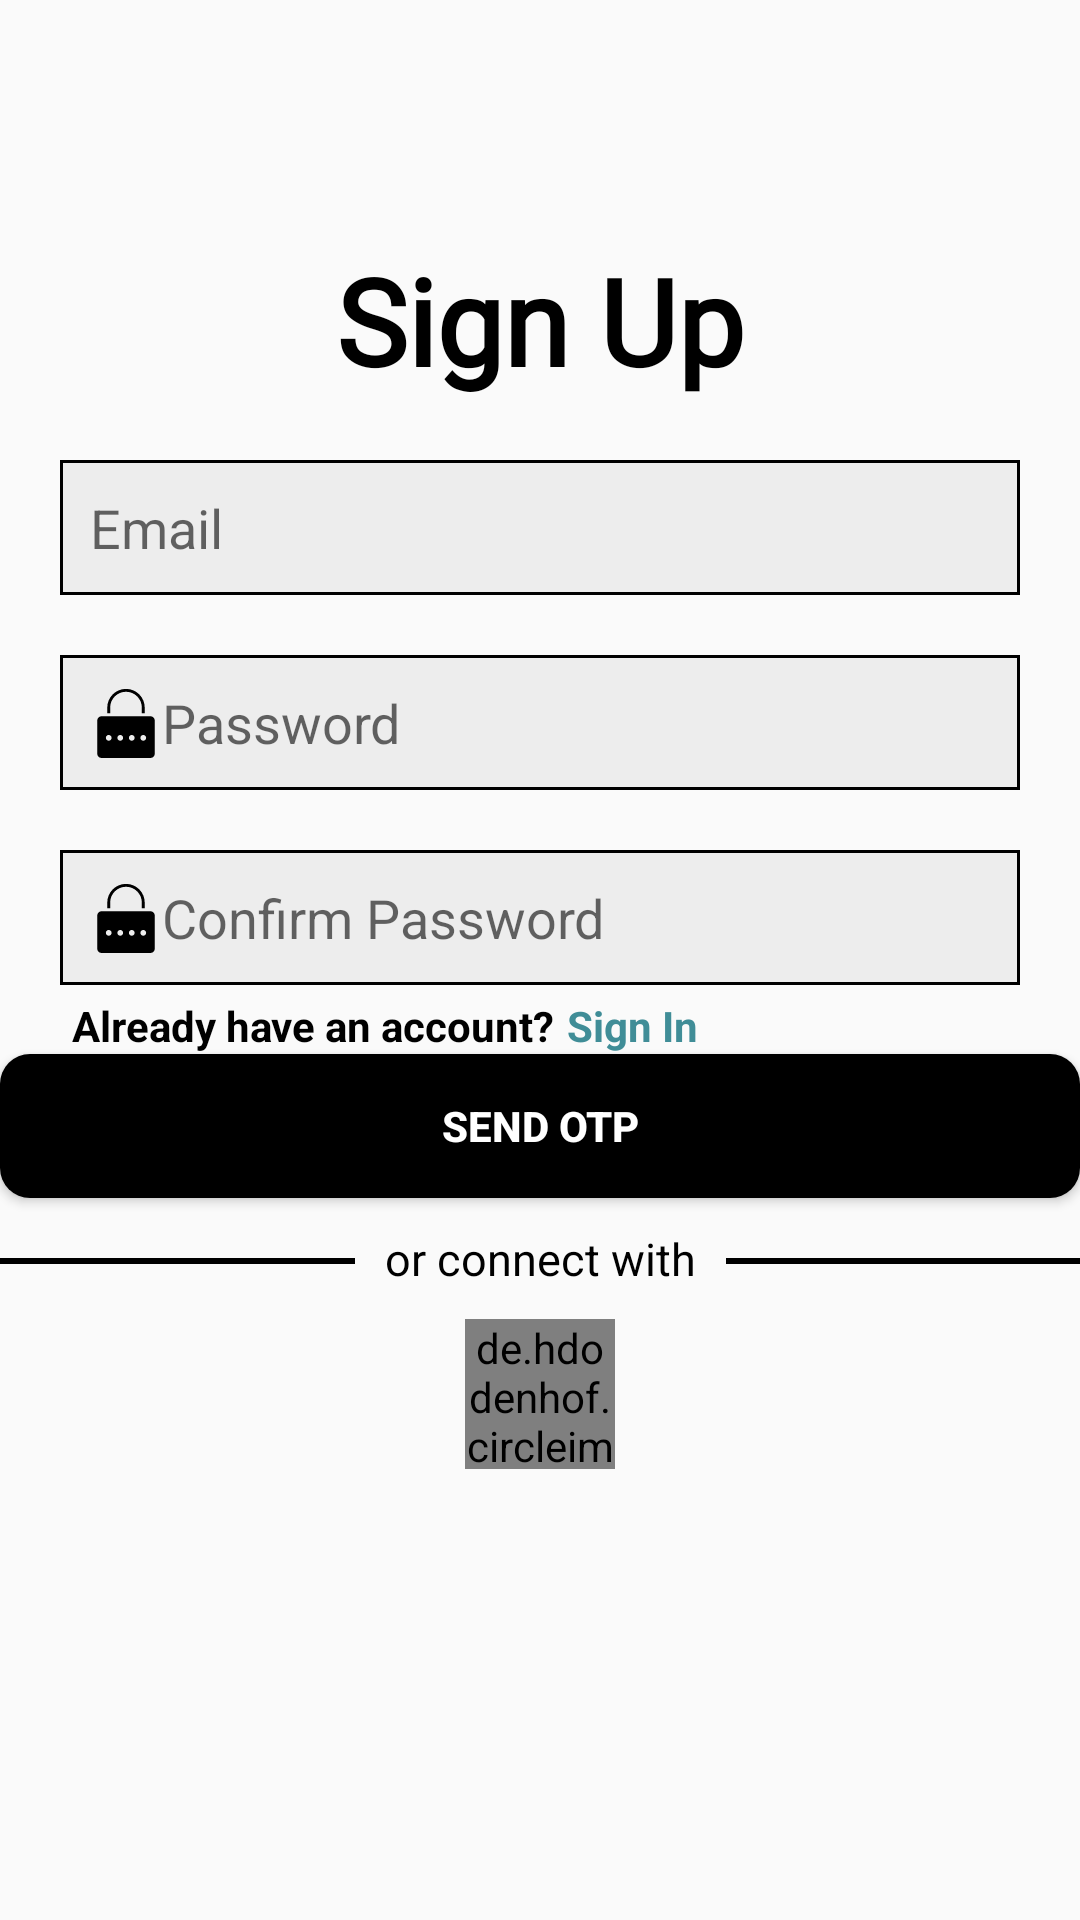

Android layout source for this screen:
<!-- AndroidManifest.xml: application theme Theme.FriendsNetwork -->
<!-- res/layout/activity_login.xml -->
<?xml version="1.0" encoding="utf-8"?>
<androidx.constraintlayout.widget.ConstraintLayout xmlns:android="http://schemas.android.com/apk/res/android"
    xmlns:app="http://schemas.android.com/apk/res-auto"
    xmlns:tools="http://schemas.android.com/tools"
    android:layout_width="match_parent"
    android:layout_height="match_parent"
    tools:context=".activities.LoginActivity">

    <TextView
        android:id="@+id/signup"
        android:layout_width="wrap_content"
        android:layout_height="wrap_content"
        app:layout_constraintStart_toStartOf="parent"
        app:layout_constraintEnd_toEndOf="parent"
        app:layout_constraintTop_toTopOf="parent"
        style="@style/LoginStyle"/>

    <EditText
        android:id="@+id/email_id_et"

        android:layout_width="0dp"
        android:layout_height="45dp"
        app:layout_constraintStart_toStartOf="parent"
        app:layout_constraintEnd_toEndOf="parent"
        android:layout_margin="20dp"
        android:paddingStart="10dp"
        android:inputType="textEmailAddress"
        android:hint="@string/email"
        android:drawableStart="@drawable/baseline_email_24"
        android:background="@drawable/edit_text_background"
        app:layout_constraintTop_toBottomOf="@+id/signup"/>

    <EditText
        android:id="@+id/set_password_et"

        android:layout_width="0dp"
        android:layout_height="45dp"
        app:layout_constraintStart_toStartOf="parent"
        app:layout_constraintEnd_toEndOf="parent"
        android:layout_margin="20dp"
        android:paddingStart="10dp"
        android:hint="@string/password"
        android:inputType="textPassword"
        android:drawableStart="@drawable/icons8_password_50"
        android:background="@drawable/edit_text_background"
        app:layout_constraintTop_toBottomOf="@+id/email_id_et" />

    <EditText
        android:id="@+id/confirm_password_et"
        android:layout_width="0dp"
        android:layout_height="45dp"
        app:layout_constraintStart_toStartOf="parent"
        app:layout_constraintEnd_toEndOf="parent"
        android:layout_margin="20dp"
        android:paddingStart="10dp"
        android:inputType="textPassword"
        android:hint="@string/confirm_password"
        android:drawableStart="@drawable/icons8_password_50"
        android:background="@drawable/edit_text_background"
        app:layout_constraintTop_toBottomOf="@+id/set_password_et"/>
    <Button
        android:id="@+id/verification_btn"
        android:layout_width="0dp"
        android:layout_height="wrap_content"
        app:layout_constraintEnd_toEndOf="parent"
        app:layout_constraintStart_toStartOf="parent"
        android:text="Send OTP"
        android:textColor="@color/white"
        android:textStyle="bold"
        android:layout_margin="@dimen/default_margin"
        android:background="@drawable/button_background"
        app:layout_constraintTop_toBottomOf="@id/alreadySignin"
        />




    <TextView
        android:id="@+id/already"
        android:layout_width="wrap_content"
        android:layout_height="wrap_content"
        android:text="@string/already_have_an_account"
        app:layout_constraintStart_toStartOf="@id/confirm_password_et"
        style="@style/textviewSignin"
        app:layout_constraintTop_toBottomOf="@id/confirm_password_et"
        />

    <TextView
        android:id="@+id/alreadySignin"
        android:layout_width="wrap_content"
        android:layout_height="wrap_content"
        android:text="@string/sign_in"
        app:layout_constraintStart_toEndOf="@id/already"
        style="@style/textviewSignin"
        app:layout_constraintTop_toBottomOf="@id/confirm_password_et"
        android:textColor="#408D97"
        />



    <View
        android:id="@+id/viewline_left"
        android:layout_width="0dp"
        android:layout_height="2dp"
        android:background="@color/black"
        app:layout_constraintStart_toStartOf="@id/verification_btn"
        app:layout_constraintTop_toBottomOf="@id/verification_btn"
        app:layout_constraintEnd_toStartOf="@id/connecttextview"
        android:layout_marginTop="20dp"/>
    <TextView
        android:id="@+id/connecttextview"
        android:layout_width="wrap_content"
        android:layout_height="wrap_content"
        android:text="@string/or_connect_with"
        android:textSize="15sp"
        android:gravity="center"
        android:layout_margin="10dp"
        app:layout_constraintStart_toEndOf="@id/viewline_left"
        app:layout_constraintEnd_toStartOf="@id/viewline_right"
        app:layout_constraintTop_toBottomOf="@id/verification_btn"/>
    <View
        android:id="@+id/viewline_right"
        android:layout_width="0dp"
        android:layout_height="2dp"
        android:background="@color/black"
        app:layout_constraintEnd_toEndOf="@id/verification_btn"
        app:layout_constraintTop_toBottomOf="@id/verification_btn"
        app:layout_constraintStart_toEndOf="@id/connecttextview"
        android:layout_marginTop="20dp"/>
    <de.hdodenhof.circleimageview.CircleImageView
        android:id="@+id/googleSignInButton"
        android:layout_width="50dp"
        android:layout_height="50dp"
        android:src="@drawable/googlelogo"
        app:civ_border_color="@color/black"
        android:layout_margin="10dp"
        app:layout_constraintTop_toBottomOf="@id/connecttextview"
        app:layout_constraintStart_toStartOf="@id/connecttextview"
        app:layout_constraintEnd_toEndOf="@id/connecttextview"/>

</androidx.constraintlayout.widget.ConstraintLayout>
<!-- resources referenced by this layout -->
<resources>
  <color name="black">#FF000000</color>
  <color name="white">#FFFFFFFF</color>
  <!-- drawable button_background (drawable) -->
  <?xml version="1.0" encoding="utf-8"?>
  <shape
      xmlns:android="http://schemas.android.com/apk/res/android">
      <solid
          android:color="@color/black"
          />
      <corners
          android:radius="10dp"
          />
  
  </shape>
  <!-- drawable edit_text_background (drawable) -->
  <?xml version="1.0" encoding="utf-8"?>
  <shape
      xmlns:android="http://schemas.android.com/apk/res/android">
      <stroke
          android:width="1dp"
          />
      <solid
          android:color="#0D000000"/>
  
  </shape>
  <!-- drawable googlelogo (drawable) -->
  <vector xmlns:android="http://schemas.android.com/apk/res/android"
      android:width="24dp"
      android:height="24dp"
      android:viewportWidth="24"
      android:viewportHeight="24">
    <path
        android:pathData="M12,2C6.5,2 2,6.5 2,12s4.5,10 10,10s10,-4.5 10,-10S17.5,2 12,2zM9.1,16c-2.2,0 -4,-1.8 -4,-4s1.8,-4 4,-4c1,0 2,0.4 2.7,1.1l-1.1,1.1c-0.4,-0.4 -1,-0.6 -1.6,-0.6c-1.3,0 -2.4,1.1 -2.4,2.4s1.1,2.4 2.4,2.4c1.1,0 1.9,-0.7 2.2,-1.6H9.1v-1.5h3.8C13.2,12.9 12.5,16 9.1,16zM17.4,12.7v1.4H16v-1.4h-1.4v-1.4H16V9.9h1.4v1.4h1.4v1.4C18.8,12.7 17.4,12.7 17.4,12.7z"
        android:fillColor="#000000"/>
  </vector>
  <!-- drawable icons8_password_50 (drawable) -->
  <vector xmlns:android="http://schemas.android.com/apk/res/android"
      android:width="24dp"
      android:height="24dp"
      android:viewportWidth="50"
      android:viewportHeight="50">
    <path
        android:fillColor="#FF000000"
        android:pathData="M42,21H8c-1.654,0 -3,1.346 -3,3v23c0,1.654 1.346,3 3,3h34c1.654,0 3,-1.346 3,-3V24C45,22.346 43.654,21 42,21zM13,38c-1.105,0 -2,-0.895 -2,-2c0,-1.105 0.895,-2 2,-2s2,0.895 2,2C15,37.105 14.105,38 13,38zM21,38c-1.105,0 -2,-0.895 -2,-2c0,-1.105 0.895,-2 2,-2s2,0.895 2,2C23,37.105 22.105,38 21,38zM29,38c-1.105,0 -2,-0.895 -2,-2c0,-1.105 0.895,-2 2,-2s2,0.895 2,2C31,37.105 30.105,38 29,38zM37,38c-1.105,0 -2,-0.895 -2,-2c0,-1.105 0.895,-2 2,-2s2,0.895 2,2C39,37.105 38.105,38 37,38zM12,19v-4.01C12,7.827 17.827,2 24.99,2h0.02C32.173,2 38,7.827 38,14.99V19h-2v-4.01C36,8.93 31.069,4 25.01,4h-0.02C18.931,4 14,8.93 14,14.99V19H12z"/>
  </vector>
  <string name="already_have_an_account">Already have an account?</string>
  <string name="confirm_password">Confirm Password</string>
  <string name="email">Email</string>
  <string name="or_connect_with">or connect with</string>
  <string name="password">Password</string>
  <string name="sign_in">Sign In</string>
  <style name="LoginStyle">
          <item name="android:text">Sign Up</item>
          <item name="android:textSize">40sp</item>
  
          <item name="android:textStyle">bold</item>
          <item name="android:fontFamily">@font/signupfont</item>
          <item name="android:layout_marginTop">80dp</item>
  
      </style>
  <style name="textviewSignin">
          <item name="android:textSize">14sp</item>
          <item name="android:textStyle">bold</item>
          <item name="android:layout_margin">4dp</item>
      </style>
  <style name="Theme.FriendsNetwork" parent="Base.Theme.FriendsNetwork" />
  <style name="Base.Theme.FriendsNetwork" parent="Theme.AppCompat.DayNight.NoActionBar">
          <item name="colorPrimary">@color/white</item>
          <item name="colorPrimaryVariant">@color/white</item>
          <item name="colorPrimaryDark">@color/white</item>
          <item name="colorOnPrimary">@color/white</item>
          <item name="colorAccent">@color/black</item>
          
          <item name="colorSecondary">@color/black</item>
          <item name="colorSecondaryVariant">@color/black</item>
          <item name="colorOnSecondary">@color/black</item>
          
          <item name="android:textColor">@color/black</item>
          <item name="itemTextColor">@color/white</item>
          <item name="android:statusBarColor">?attr/colorPrimaryVariant</item>
          <item name="android:windowLightStatusBar">true</item>
      </style>
</resources>
